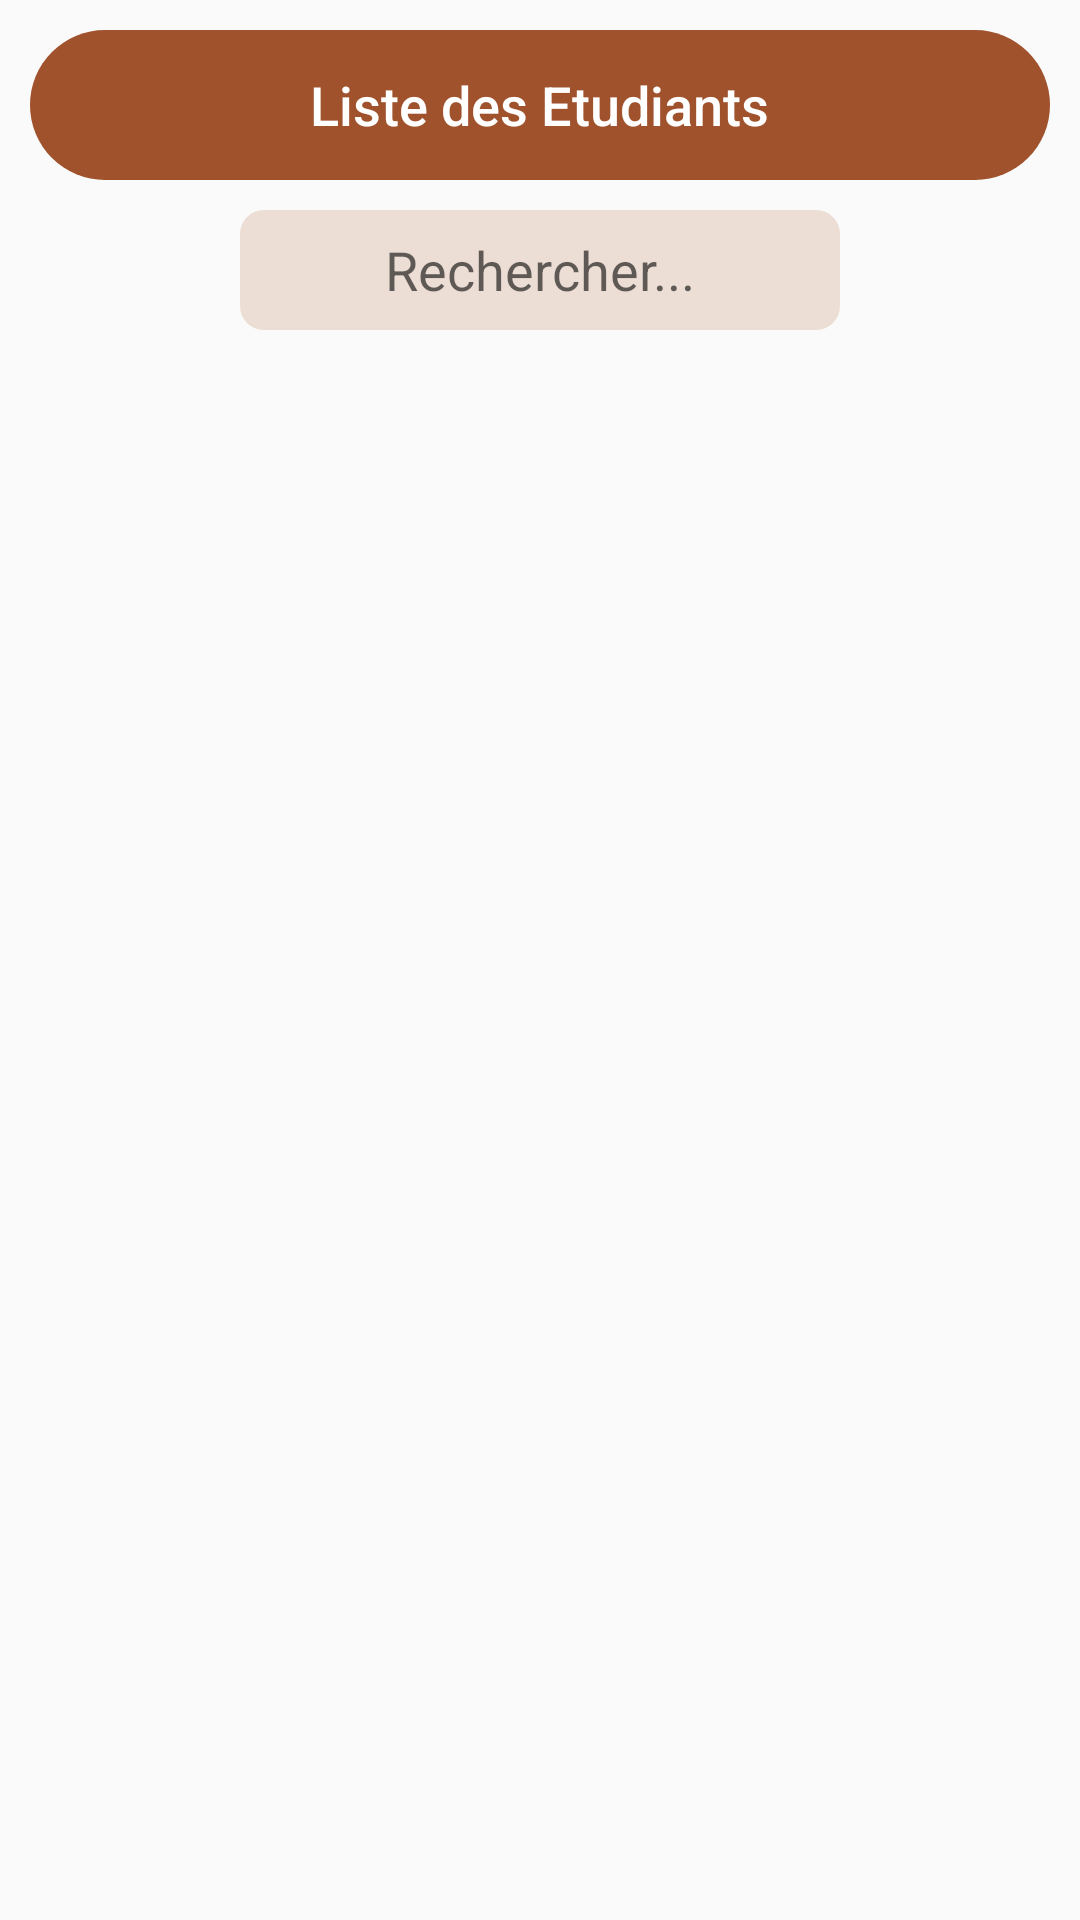

The Android layout XML behind this screen, and the referenced resources:
<!-- AndroidManifest.xml: application theme Theme.Biblio -->
<!-- res/layout/activity_eeeactivity.xml -->
<?xml version="1.0" encoding="utf-8"?>
<RelativeLayout xmlns:android="http://schemas.android.com/apk/res/android"
    xmlns:app="http://schemas.android.com/apk/res-auto"
    xmlns:tools="http://schemas.android.com/tools"
    android:layout_width="match_parent"
    android:layout_height="match_parent"
    tools:context=".EspaceAdmin.EEEActivity">
    <RelativeLayout
        android:id="@+id/toolbarbiblio"
        android:layout_width="340dp"
        android:layout_height="50dp"
        android:layout_centerHorizontal="true"
        android:layout_marginTop="10dp"
        android:background="@drawable/arrondir_toolbar">

        <ImageButton
            android:id="@+id/BackBtn"
            android:layout_width="wrap_content"
            android:layout_height="wrap_content"
            android:layout_marginStart="10dp"
            android:layout_marginTop="10dp"
            android:layout_marginEnd="10dp"
            android:layout_marginBottom="10dp"
            android:background="@android:color/transparent"
            android:padding="5dp"
            android:src="@drawable/ic_back_white1" />


        <TextView
            android:layout_width="wrap_content"
            android:layout_height="match_parent"
            android:layout_centerHorizontal="true"
            android:fontFamily="sans-serif-medium"
            android:gravity="center"
            android:text="Liste des Etudiants"
            android:textColor="@color/white"
            android:textSize="18dp" />

    </RelativeLayout>

    <EditText
        android:id="@+id/searchEv"
        android:layout_width="200dp"
        android:layout_height="40dp"
        android:layout_below="@+id/toolbarbiblio"
        android:layout_centerHorizontal="true"
        android:layout_marginStart="10dp"
        android:layout_marginTop="10dp"
        android:background="@drawable/arrondir_button"
        android:drawableEnd="@drawable/ic_search"
        android:gravity="center"
        android:hint="Rechercher..." />

    <androidx.recyclerview.widget.RecyclerView
        android:id="@+id/profRVV"
        android:layout_width="match_parent"
        android:layout_height="match_parent"
        android:layout_above="@+id/bottmll"
        android:layout_below="@+id/searchEv"
        android:layout_marginStart="10dp"
        android:layout_marginTop="10dp"
        android:layout_marginEnd="10dp"
        android:layout_marginBottom="10dp"
        app:layoutManager="androidx.recyclerview.widget.LinearLayoutManager"
        tools:listitem="@layout/row_prof" />

    <LinearLayout
        android:id="@+id/bottmll"
        android:layout_width="match_parent"
        android:layout_height="40dp"
        android:layout_alignParentBottom="true"
        android:layout_marginStart="10dp"
        android:layout_marginEnd="10dp"
        android:layout_marginBottom="10dp"
        android:orientation="horizontal">


    </LinearLayout>

</RelativeLayout>
<!-- res/layout/row_prof.xml (included above) -->
<?xml version="1.0" encoding="utf-8"?>
<androidx.cardview.widget.CardView xmlns:android="http://schemas.android.com/apk/res/android"
    android:layout_width="match_parent"
    android:layout_height="wrap_content"
    xmlns:app="http://schemas.android.com/apk/res-auto"
    app:contentPadding="5dp"
    app:cardUseCompatPadding="true"
    app:cardCornerRadius="8dp"
    app:cardElevation="4dp"
    app:cardBackgroundColor="@color/white">

    <LinearLayout
        android:layout_width="match_parent"
        android:layout_height="wrap_content"
        android:gravity="center_vertical"
        android:orientation="horizontal">

        <LinearLayout
            android:layout_width="0dp"
            android:layout_height="wrap_content"
            android:layout_weight="4"
            android:orientation="horizontal">

            <androidx.cardview.widget.CardView
                android:layout_width="45dp"
                android:layout_height="45dp"
                android:layout_gravity="center"
                android:layout_marginLeft="6dp"
                app:cardCornerRadius="50dp">

                <ImageView
                    android:id="@+id/imageLivre"
                    android:layout_width="wrap_content"
                    android:layout_height="wrap_content"
                    android:scaleType="centerCrop"
                    android:src="@drawable/content_etudiant" />


            </androidx.cardview.widget.CardView>

            <RelativeLayout
                android:layout_width="wrap_content"
                android:layout_height="wrap_content"
                android:layout_gravity="center"
                android:layout_margin="10dp">

                <TextView
                    android:id="@+id/item_nometudiant1"
                    android:layout_width="wrap_content"
                    android:layout_height="wrap_content"
                    android:text="Prenom nom"
                    android:textColor="@color/black"
                    android:textSize="16dp" />

                <TextView
                    android:id="@+id/emailTextView1"
                    android:layout_width="wrap_content"
                    android:layout_height="wrap_content"
                    android:layout_below="@+id/item_nometudiant1"
                    android:text="Email"
                    android:textColor="@color/black"
                    android:textSize="16dp" />

                <TextView
                    android:id="@+id/FILLTextView1"
                    android:layout_width="wrap_content"
                    android:layout_height="wrap_content"
                    android:layout_below="@+id/emailTextView1"
                    android:text="Email"
                    android:textColor="@color/black"
                    android:textSize="16dp" />


            </RelativeLayout>
        </LinearLayout>

        <LinearLayout
            android:layout_width="0dp"
            android:layout_height="match_parent"
            android:layout_weight="1"
            android:orientation="vertical">




        </LinearLayout>


        
    </LinearLayout>

</androidx.cardview.widget.CardView>
<!-- resources referenced by this layout -->
<resources>
  <color name="black">#FF000000</color>
  <color name="white">#FFFFFFFF</color>
  <!-- drawable arrondir_button (drawable) -->
  <?xml version="1.0" encoding="utf-8"?>
  <shape xmlns:android="http://schemas.android.com/apk/res/android">
      <solid android:color="#ECDED4"/>
      <corners android:radius="8dp"/>
  </shape>
  <!-- drawable arrondir_toolbar (drawable) -->
  <?xml version="1.0" encoding="utf-8"?>
  <shape xmlns:android="http://schemas.android.com/apk/res/android">
      <solid android:color="#A0522D"/>
      <corners android:radius="40dp"/>
  </shape>
  <style name="Theme.Biblio" parent="Theme.MaterialComponents.DayNight.NoActionBar.Bridge">
          
          <item name="colorPrimary">@color/purple_500</item>
          <item name="colorPrimaryVariant">@color/orange</item>
          <item name="colorOnPrimary">@color/white</item>
          
          <item name="colorSecondary">@color/teal_200</item>
          <item name="colorSecondaryVariant">@color/teal_700</item>
          <item name="colorOnSecondary">@color/black</item>
          
          <item name="android:statusBarColor" tools:targetApi="l">?attr/colorPrimaryVariant</item>
          
      </style>
  <color name="purple_500">#FF6200EE</color>
  <color name="orange">#B85C38</color>
  <color name="teal_200">#FF03DAC5</color>
  <color name="teal_700">#FF018786</color>
</resources>
